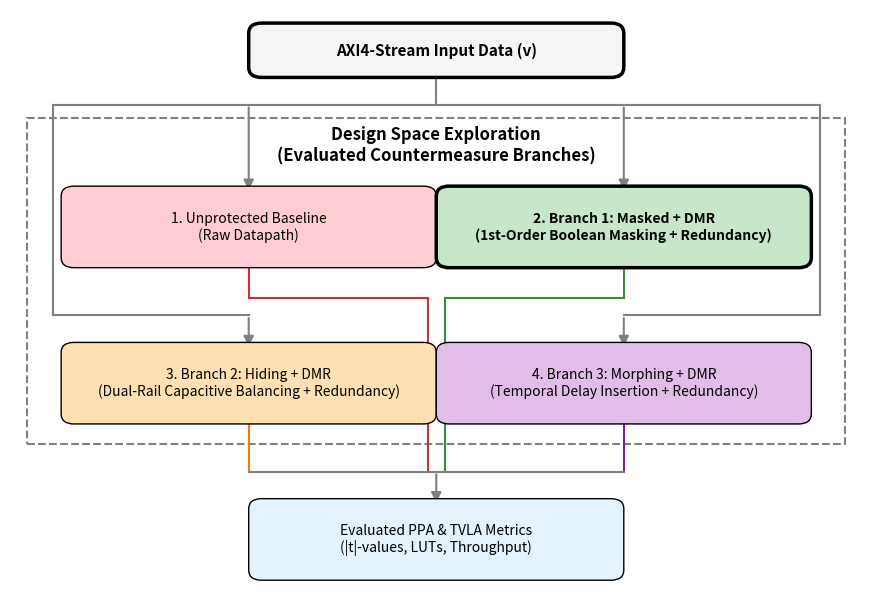
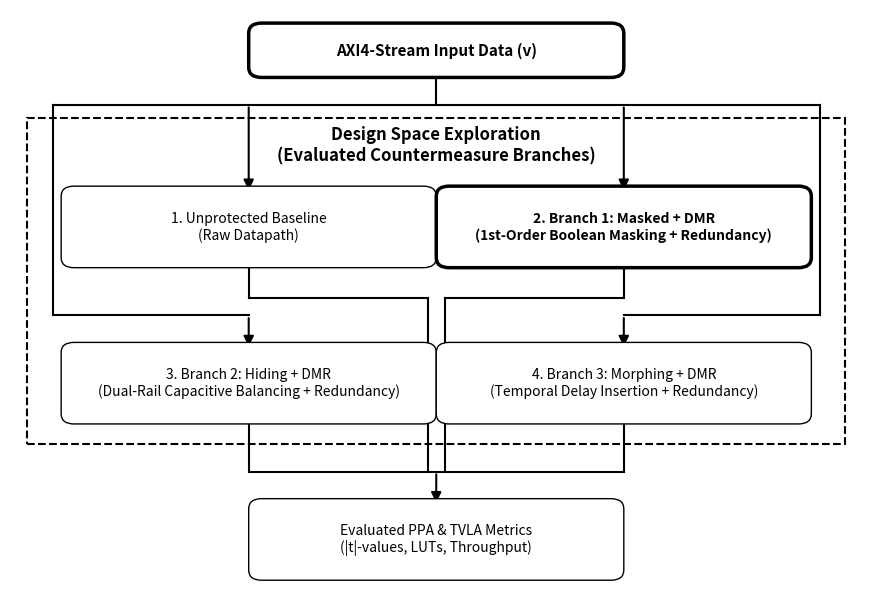

Write Python code to recreate these figures, in order.
import matplotlib.pyplot as plt
import matplotlib.patches as patches
import os

os.makedirs('diagrams_color', exist_ok=True)
os.makedirs('diagrams_mono', exist_ok=True)

def draw_diagram(is_color=True):
    fig, ax = plt.subplots(figsize=(11, 7.5))
    ax.set_xlim(0, 10)
    ax.set_ylim(1.5, 10)
    ax.axis('off')

    # Define strict color palette
    if is_color:
        c_bg_0 = '#ffcdd2' # Red
        c_bg_1 = '#c8e6c9' # Green
        c_bg_2 = '#ffe0b2' # Orange
        c_bg_3 = '#e1bee7' # Purple
        c_bg_out = '#e3f2fd' # Blue
        c_bg_in = '#f5f5f5' # Light Gray
        c_edge = 'black'
        c_arr_in = 'gray'
        c_arr_out = 'gray'
        c_arr_0 = '#d32f2f'
        c_arr_1 = '#388e3c'
        c_arr_2 = '#f57c00'
        c_arr_3 = '#7b1fa2'
    else:
        c_bg_0 = c_bg_1 = c_bg_2 = c_bg_3 = c_bg_out = c_bg_in = 'white'
        c_edge = 'black'
        c_arr_in = c_arr_out = c_arr_0 = c_arr_1 = c_arr_2 = c_arr_3 = 'black'

    box_w = 4.2
    box_h = 1.0
    
    # Helper to draw standardized blocks
    def draw_box(x, y, text, bg_color, is_bold=False, h=box_h, w=box_w, fontsize=10):
        lw = 2.5 if is_bold else 1.0
        rect = patches.FancyBboxPatch((x - w/2, y - h/2), w, h, 
                                      boxstyle="round,pad=0.1,rounding_size=0.15", 
                                      linewidth=lw, edgecolor=c_edge, facecolor=bg_color, zorder=4)
        ax.add_patch(rect)
        ax.text(x, y, text, ha='center', va='center', fontsize=fontsize, family='sans-serif', 
                fontweight='bold' if is_bold else 'normal', zorder=5)

    # 1. Draw Dashed Cluster Box for Design Space
    rect_cluster = patches.Rectangle((0.2, 3.6), 9.6, 4.8, linewidth=1.5, edgecolor='gray' if is_color else 'black', facecolor='none', linestyle='--', zorder=1)
    ax.add_patch(rect_cluster)
    ax.text(5.0, 8.0, "Design Space Exploration\n(Evaluated Countermeasure Branches)", 
            ha='center', va='center', fontsize=12, fontweight='bold', family='sans-serif', zorder=2)

    # 2. Draw All Nodes
    draw_box(5.0, 9.4, "AXI4-Stream Input Data (v)", c_bg_in, is_bold=True, h=0.6, w=4.2, fontsize=11)
    draw_box(2.8, 6.8, "1. Unprotected Baseline\n(Raw Datapath)", c_bg_0)
    draw_box(7.2, 6.8, "2. Branch 1: Masked + DMR\n(1st-Order Boolean Masking + Redundancy)", c_bg_1, is_bold=True)
    draw_box(2.8, 4.5, "3. Branch 2: Hiding + DMR\n(Dual-Rail Capacitive Balancing + Redundancy)", c_bg_2)
    draw_box(7.2, 4.5, "4. Branch 3: Morphing + DMR\n(Temporal Delay Insertion + Redundancy)", c_bg_3)
    draw_box(5.0, 2.2, "Evaluated PPA & TVLA Metrics\n(|t|-values, LUTs, Throughput)", c_bg_out)

    # 3. Draw Perfect Orthogonal Routing Lines
    arrow_props = dict(arrowstyle="-|>", mutation_scale=15, linewidth=1.5, zorder=3)
    
    def dline(x1, y1, x2, y2, color):
        ax.plot([x1, x2], [y1, y2], color=color, linewidth=1.5, zorder=2)
        
    def darrow(x1, y1, x2, y2, color):
        ax.annotate("", xy=(x2, y2), xytext=(x1, y1), arrowprops=dict(color=color, **arrow_props))

    # --- AXI4 Input Routing ---
    dline(5.0, 9.1, 5.0, 8.6, c_arr_in)
    dline(0.5, 8.6, 9.5, 8.6, c_arr_in) # Top distribution bus
    
    darrow(2.8, 8.6, 2.8, 7.3, c_arr_in) # Drop to B0
    darrow(7.2, 8.6, 7.2, 7.3, c_arr_in) # Drop to B1
    
    dline(0.5, 8.6, 0.5, 5.5, c_arr_in)  # Outer left channel
    dline(0.5, 5.5, 2.8, 5.5, c_arr_in)  
    darrow(2.8, 5.5, 2.8, 5.0, c_arr_in) # Drop to B2

    dline(9.5, 8.6, 9.5, 5.5, c_arr_in)  # Outer right channel
    dline(9.5, 5.5, 7.2, 5.5, c_arr_in)  
    darrow(7.2, 5.5, 7.2, 5.0, c_arr_in) # Drop to B3

    # --- Output Routing ---
    dline(2.8, 6.3, 2.8, 5.75, c_arr_0)  # B0 drops slightly
    dline(2.8, 5.75, 4.9, 5.75, c_arr_0) # B0 routes to center channel
    dline(4.9, 5.75, 4.9, 3.2, c_arr_0)  # B0 drops to bottom bus

    dline(7.2, 6.3, 7.2, 5.75, c_arr_1)  # B1 drops slightly
    dline(7.2, 5.75, 5.1, 5.75, c_arr_1) # B1 routes to center channel
    dline(5.1, 5.75, 5.1, 3.2, c_arr_1)  # B1 drops to bottom bus

    dline(2.8, 4.0, 2.8, 3.2, c_arr_2)   # B2 drops directly to bottom bus
    dline(7.2, 4.0, 7.2, 3.2, c_arr_3)   # B3 drops directly to bottom bus

    dline(2.8, 3.2, 7.2, 3.2, c_arr_out) # Bottom merge bus
    darrow(5.0, 3.2, 5.0, 2.7, c_arr_out) # Final drop to Output Box

    # Save outputs
    prefix = "diagrams_color" if is_color else "diagrams_mono"
    plt.savefig(f"{prefix}/fig_all_branches_final.png", dpi=300, bbox_inches='tight')
    plt.savefig(f"{prefix}/fig_all_branches_final.pdf", bbox_inches='tight')
    plt.close()

draw_diagram(is_color=True)
draw_diagram(is_color=False)
print("SUCCESS: Perfect coordinate block diagrams generated in diagrams_color/ and diagrams_mono/")
